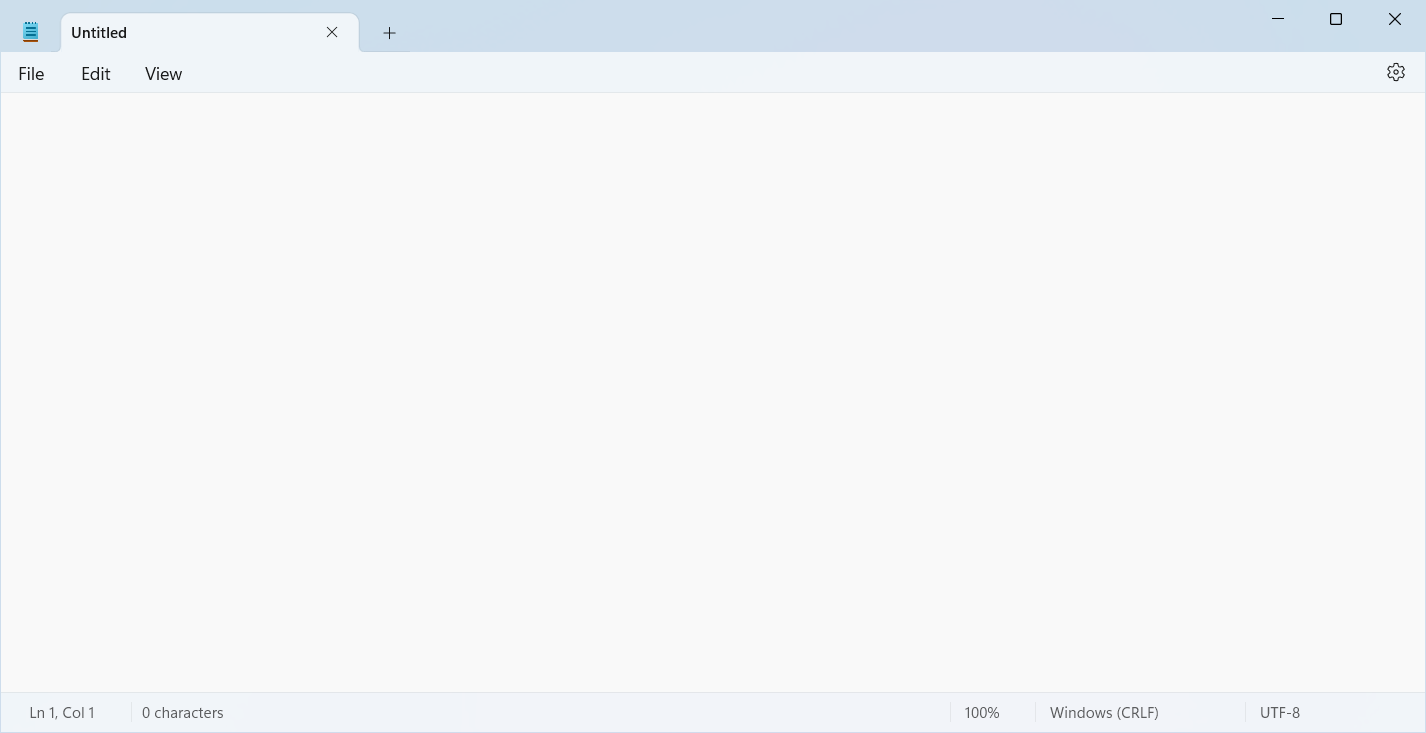
Task: Process Library
Workflow: Neue Registerkarte

Step 1: Use Notepad in window 'Untitled - Notepad' (notepad.exe)
